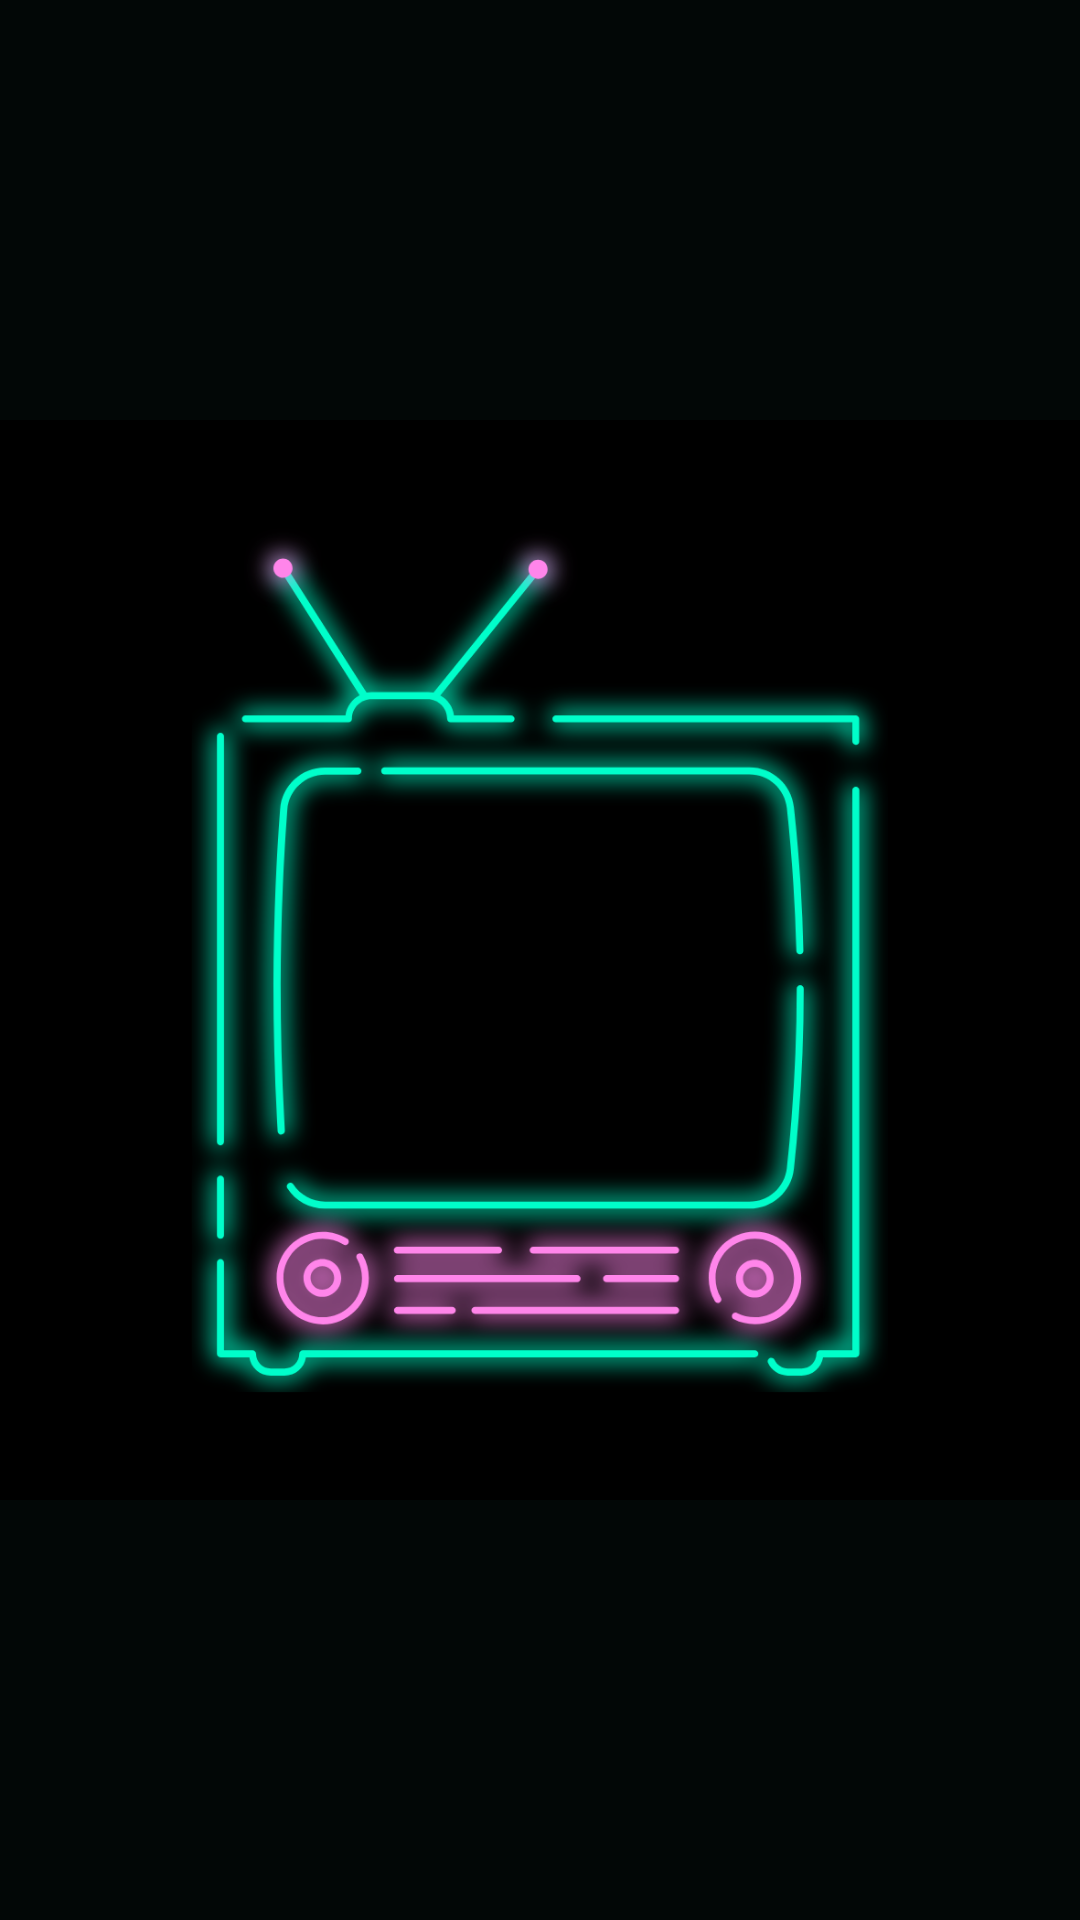

This screen was rendered from an Android layout file. Write that file and the resources it references.
<!-- AndroidManifest.xml: application theme Theme.PopTV -->
<!-- res/layout/activity_splash_screen.xml -->
<?xml version="1.0" encoding="utf-8"?>
<LinearLayout
    xmlns:android="http://schemas.android.com/apk/res/android"
    xmlns:app="http://schemas.android.com/apk/res-auto"
    xmlns:tools="http://schemas.android.com/tools"
    android:layout_width="wrap_content"
    android:layout_height="wrap_content"
    android:background="@drawable/splash"
    tools:context=".SplashScreen">

</LinearLayout>
<!-- resources referenced by this layout -->
<resources>
  <!-- drawable splash: png bitmap (drawable, 180974 bytes) -->
  <style name="Theme.PopTV" parent="Theme.MaterialComponents.DayNight.DarkActionBar">
          
          <item name="colorPrimary">@color/teal_700</item>
          <item name="colorPrimaryVariant">@color/purple_700</item>
          <item name="colorOnPrimary">@color/white</item>
          
          <item name="colorSecondary">@color/teal_200</item>
          <item name="colorSecondaryVariant">@color/teal_700</item>
          <item name="colorOnSecondary">@color/black</item>
          
          <item name="android:statusBarColor" tools:targetApi="l">?attr/colorPrimaryVariant</item>
          
      </style>
  <color name="teal_700">#FF018786</color>
  <color name="purple_700">#FF3700B3</color>
  <color name="white">#FFFFFFFF</color>
  <color name="teal_200">#FF03DAC5</color>
  <color name="black">#FF000000</color>
</resources>
